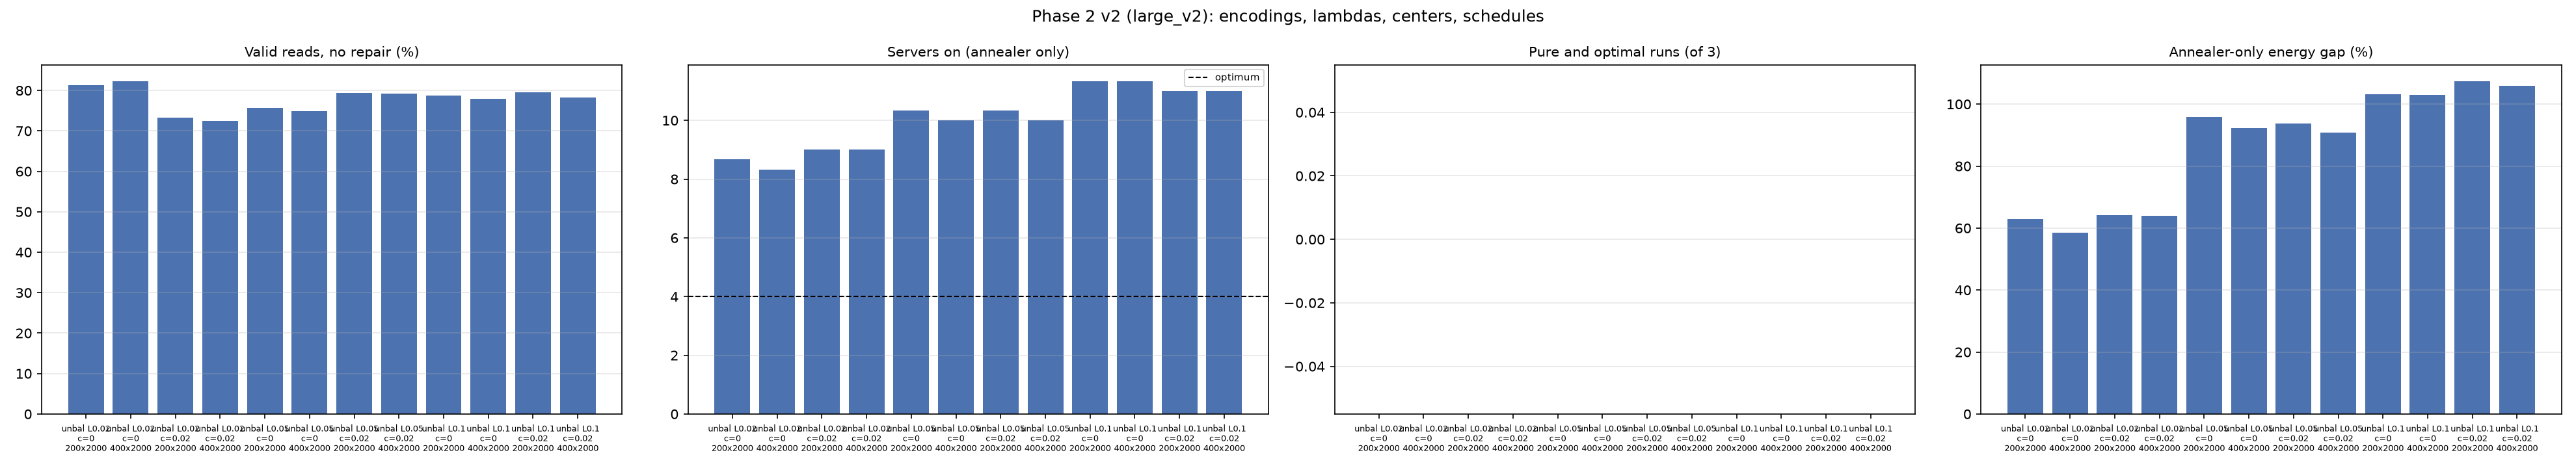

Values plotted in this chart, from the file beside it:
unit, encoding, config, lambda_assign, center, schedule, seed, qubo_variables, valid_raw_pct, valid_pct, annealer_only_found, annealer_only_servers, annealer_only_gap_pct, pure_and_optimal, final_servers, final_gap_pct, vms_by_annealer_pct, anneal_time_s, wall_time_s
0.0025, unbalanced, L0.02, 0.02, 0.0, 200x2000, 1, 1608, 81.5, 81.5, True, 8, 55.68, False, 8, 55.68, 100.0, 51.24, 54.66
0.0025, unbalanced, L0.02, 0.02, 0.0, 200x2000, 2, 1608, 77.5, 77.5, True, 9, 66.56, False, 9, 66.56, 100.0, 51.56, 55.33
0.0025, unbalanced, L0.02, 0.02, 0.0, 200x2000, 3, 1608, 85.0, 85.0, True, 9, 66.41, False, 9, 66.41, 100.0, 40.38, 42.72
0.0025, unbalanced, L0.02, 0.02, 0.02, 200x2000, 1, 1608, 75.5, 75.5, True, 9, 66.96, False, 9, 66.96, 100.0, 26.32, 27.88
0.0025, unbalanced, L0.02, 0.02, 0.02, 200x2000, 2, 1608, 70.0, 70.0, True, 9, 62.95, False, 9, 62.95, 100.0, 27.21, 28.8
0.0025, unbalanced, L0.02, 0.02, 0.02, 200x2000, 3, 1608, 74.5, 74.5, True, 9, 62.78, False, 9, 62.78, 100.0, 27.17, 28.74
0.0025, unbalanced, L0.02, 0.02, 0.0, 400x2000, 1, 1608, 83.5, 83.5, True, 8, 55.68, False, 8, 55.68, 100.0, 52.68, 55.27
0.0025, unbalanced, L0.02, 0.02, 0.0, 400x2000, 2, 1608, 80.5, 80.5, True, 9, 65.39, False, 9, 65.39, 100.0, 54.18, 56.93
0.0025, unbalanced, L0.02, 0.02, 0.0, 400x2000, 3, 1608, 82.75, 82.75, True, 8, 54.63, False, 8, 54.63, 100.0, 53.66, 56.31
0.0025, unbalanced, L0.02, 0.02, 0.02, 400x2000, 1, 1608, 71.5, 71.5, True, 9, 65.88, False, 9, 65.88, 100.0, 54.55, 57.18
0.0025, unbalanced, L0.02, 0.02, 0.02, 400x2000, 2, 1608, 71.75, 71.75, True, 9, 62.95, False, 9, 62.95, 100.0, 54.02, 56.59
0.0025, unbalanced, L0.02, 0.02, 0.02, 400x2000, 3, 1608, 74.0, 74.0, True, 9, 62.78, False, 9, 62.78, 100.0, 53.84, 56.45
0.0025, unbalanced, L0.05, 0.05, 0.0, 200x2000, 1, 1608, 76.5, 76.5, True, 10, 94.8, False, 10, 94.8, 100.0, 27.31, 28.9
0.0025, unbalanced, L0.05, 0.05, 0.0, 200x2000, 2, 1608, 73.0, 73.0, True, 10, 91.13, False, 10, 91.13, 100.0, 27.3, 28.9
0.0025, unbalanced, L0.05, 0.05, 0.0, 200x2000, 3, 1608, 77.5, 77.5, True, 11, 101.9, False, 11, 101.9, 100.0, 27.08, 28.65
0.0025, unbalanced, L0.05, 0.05, 0.02, 200x2000, 1, 1608, 80.5, 80.5, True, 10, 91.35, False, 10, 91.35, 100.0, 26.79, 28.37
0.0025, unbalanced, L0.05, 0.05, 0.02, 200x2000, 2, 1608, 76.0, 76.0, True, 11, 100.3, False, 11, 100.3, 100.0, 27.14, 28.76
0.0025, unbalanced, L0.05, 0.05, 0.02, 200x2000, 3, 1608, 81.5, 81.5, True, 10, 89.35, False, 10, 89.35, 100.0, 29.36, 31.01
0.0025, unbalanced, L0.05, 0.05, 0.0, 400x2000, 1, 1608, 74.75, 74.75, True, 10, 91.34, False, 10, 91.34, 100.0, 55.76, 58.36
0.0025, unbalanced, L0.05, 0.05, 0.0, 400x2000, 2, 1608, 74.25, 74.25, True, 10, 91.13, False, 10, 91.13, 100.0, 55.61, 58.22
0.0025, unbalanced, L0.05, 0.05, 0.0, 400x2000, 3, 1608, 75.5, 75.5, True, 10, 94.18, False, 10, 94.18, 100.0, 54, 56.58
0.0025, unbalanced, L0.05, 0.05, 0.02, 400x2000, 1, 1608, 80.5, 80.5, True, 10, 91.19, False, 10, 91.19, 100.0, 53.69, 56.27
0.0025, unbalanced, L0.05, 0.05, 0.02, 400x2000, 2, 1608, 78.0, 78.0, True, 10, 91.88, False, 10, 91.88, 100.0, 57.02, 59.68
0.0025, unbalanced, L0.05, 0.05, 0.02, 400x2000, 3, 1608, 79.0, 79.0, True, 10, 89.35, False, 10, 89.35, 100.0, 56.59, 59.18
0.0025, unbalanced, L0.1, 0.1, 0.0, 200x2000, 1, 1608, 78.5, 78.5, True, 11, 109.3, False, 11, 109.3, 100.0, 28.89, 30.47
0.0025, unbalanced, L0.1, 0.1, 0.0, 200x2000, 2, 1608, 77.0, 77.0, True, 12, 98.78, False, 12, 98.78, 100.0, 27.01, 28.6
0.0025, unbalanced, L0.1, 0.1, 0.0, 200x2000, 3, 1608, 80.5, 80.5, True, 11, 101.7, False, 11, 101.7, 100.0, 27.09, 28.67
0.0025, unbalanced, L0.1, 0.1, 0.02, 200x2000, 1, 1608, 77.5, 77.5, True, 11, 105.7, False, 11, 105.7, 100.0, 27.72, 29.3
0.0025, unbalanced, L0.1, 0.1, 0.02, 200x2000, 2, 1608, 81.0, 81.0, True, 11, 105.6, False, 11, 105.6, 100.0, 27.44, 29.02
0.0025, unbalanced, L0.1, 0.1, 0.02, 200x2000, 3, 1608, 80.0, 80.0, True, 11, 110.8, False, 11, 110.8, 100.0, 29.22, 30.84
0.0025, unbalanced, L0.1, 0.1, 0.0, 400x2000, 1, 1608, 77.25, 77.25, True, 11, 108.5, False, 11, 108.5, 100.0, 55.1, 57.71
0.0025, unbalanced, L0.1, 0.1, 0.0, 400x2000, 2, 1608, 77.0, 77.0, True, 12, 98.78, False, 12, 98.78, 100.0, 54.47, 57.09
0.0025, unbalanced, L0.1, 0.1, 0.0, 400x2000, 3, 1608, 79.75, 79.75, True, 11, 101.7, False, 11, 101.7, 100.0, 58.2, 60.82
0.0025, unbalanced, L0.1, 0.1, 0.02, 400x2000, 1, 1608, 77.75, 77.75, True, 11, 105.7, False, 11, 105.7, 100.0, 56.2, 58.87
0.0025, unbalanced, L0.1, 0.1, 0.02, 400x2000, 2, 1608, 77.5, 77.5, True, 11, 105.6, False, 11, 105.6, 100.0, 55.37, 57.97
0.0025, unbalanced, L0.1, 0.1, 0.02, 400x2000, 3, 1608, 79.5, 79.5, True, 11, 106.7, False, 11, 106.7, 100.0, 56.13, 58.78
